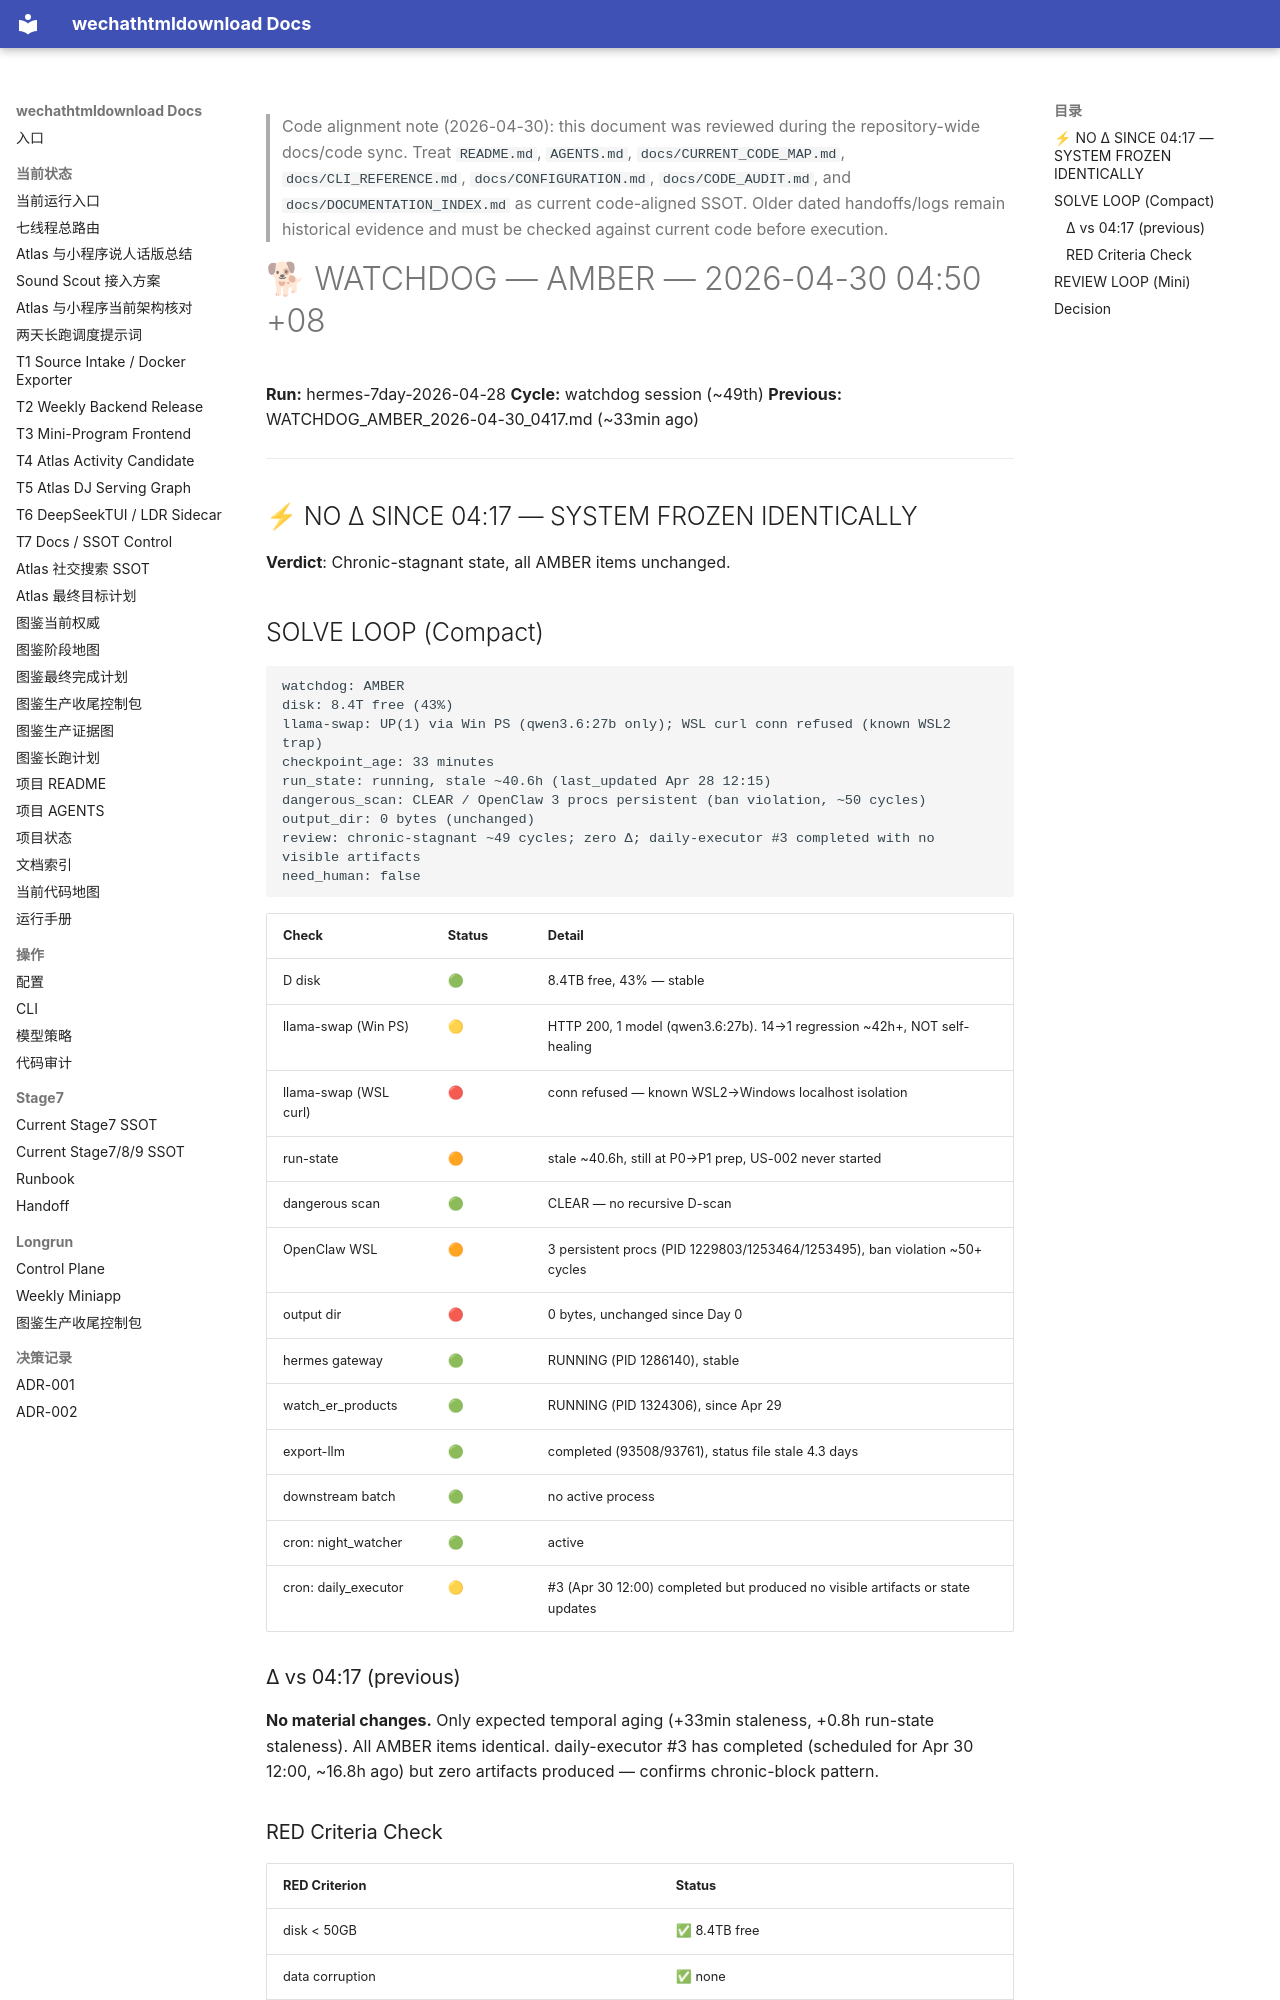

repository: yutianyu111602-glitch/wechathtmldownload · page: longrun/hermes-7day/reports/WATCHDOG_AMBER_2026-04-30_0450.html · generator: mkdocs

<!-- CODE_ALIGNMENT_2026_04_30_START -->
> Code alignment note (2026-04-30): this document was reviewed during the repository-wide docs/code sync. Treat `README.md`, `AGENTS.md`, `docs/CURRENT_CODE_MAP.md`, `docs/CLI_REFERENCE.md`, `docs/CONFIGURATION.md`, `docs/CODE_AUDIT.md`, and `docs/DOCUMENTATION_INDEX.md` as current code-aligned SSOT. Older dated handoffs/logs remain historical evidence and must be checked against current code before execution.
<!-- CODE_ALIGNMENT_2026_04_30_END -->

# 🐕 WATCHDOG — AMBER — 2026-04-30 04:50 +08

**Run:** hermes-7day-2026-04-28
**Cycle:** watchdog session (~49th)
**Previous:** WATCHDOG_AMBER_2026-04-30_0417.md (~33min ago)

---

## ⚡ NO Δ SINCE 04:17 — SYSTEM FROZEN IDENTICALLY

**Verdict**: Chronic-stagnant state, all AMBER items unchanged.

## SOLVE LOOP (Compact)

```
watchdog: AMBER
disk: 8.4T free (43%)
llama-swap: UP(1) via Win PS (qwen3.6:27b only); WSL curl conn refused (known WSL2 trap)
checkpoint_age: 33 minutes
run_state: running, stale ~40.6h (last_updated Apr 28 12:15)
dangerous_scan: CLEAR / OpenClaw 3 procs persistent (ban violation, ~50 cycles)
output_dir: 0 bytes (unchanged)
review: chronic-stagnant ~49 cycles; zero Δ; daily-executor #3 completed with no visible artifacts
need_human: false
```

| Check | Status | Detail |
|-------|--------|--------|
| D disk | 🟢 | 8.4TB free, 43% — stable |
| llama-swap (Win PS) | 🟡 | HTTP 200, 1 model (qwen3.6:27b). 14→1 regression ~42h+, NOT self-healing |
| llama-swap (WSL curl) | 🔴 | conn refused — known WSL2→Windows localhost isolation |
| run-state | 🟠 | stale ~40.6h, still at P0→P1 prep, US-002 never started |
| dangerous scan | 🟢 | CLEAR — no recursive D-scan |
| OpenClaw WSL | 🟠 | 3 persistent procs (PID 1229803/1253464/1253495), ban violation ~50+ cycles |
| output dir | 🔴 | 0 bytes, unchanged since Day 0 |
| hermes gateway | 🟢 | RUNNING (PID 1286140), stable |
| watch_er_products | 🟢 | RUNNING (PID 1324306), since Apr 29 |
| export-llm | 🟢 | completed (93508/93761), status file stale 4.3 days |
| downstream batch | 🟢 | no active process |
| cron: night_watcher | 🟢 | active |
| cron: daily_executor | 🟡 | #3 (Apr 30 12:00) completed but produced no visible artifacts or state updates |

### Δ vs 04:17 (previous)
**No material changes.** Only expected temporal aging (+33min staleness, +0.8h run-state staleness). All AMBER items identical. daily-executor #3 has completed (scheduled for Apr 30 12:00, ~16.8h ago) but zero artifacts produced — confirms chronic-block pattern.
